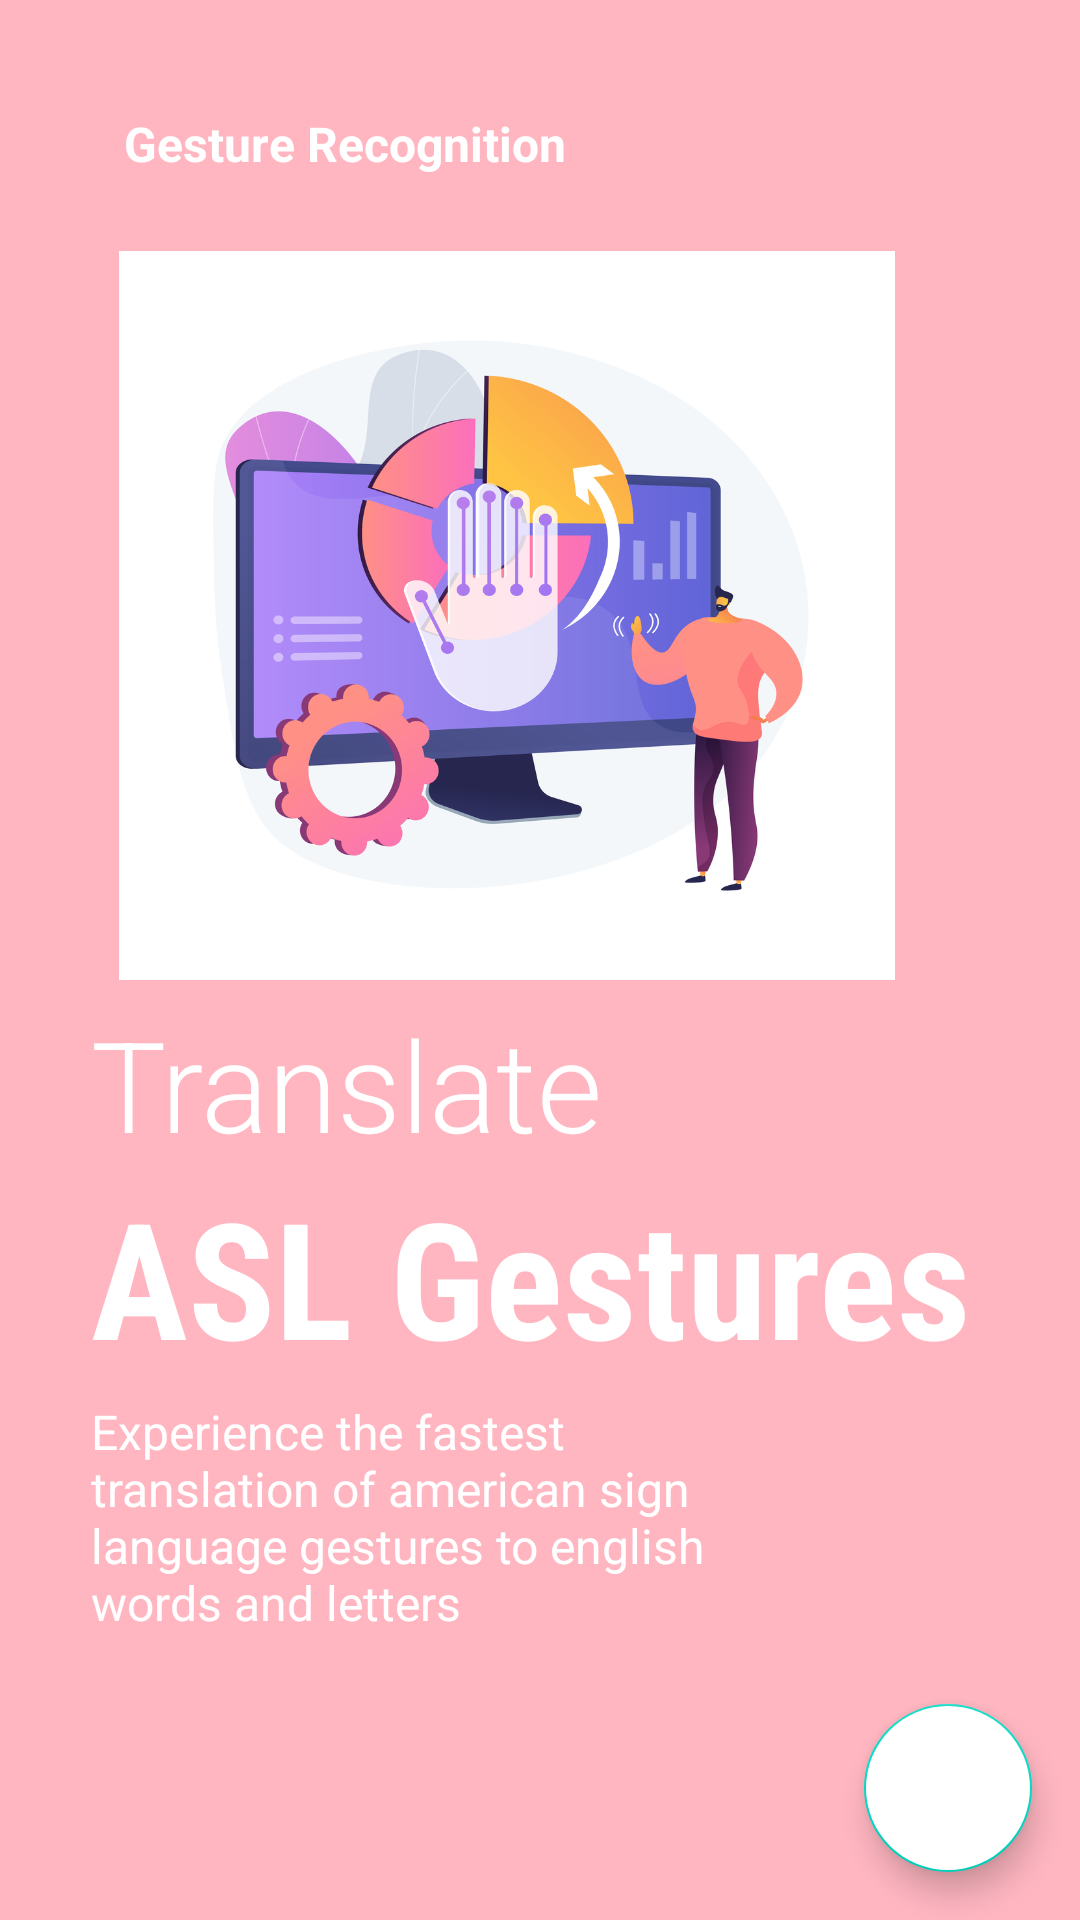

Here is an Android app screen rendered from its layout file. Give the layout XML and the strings, colors and styles it references.
<!-- AndroidManifest.xml: application theme Theme.SIgnLanguage -->
<!-- res/layout/fragment_onboarding3.xml -->
<?xml version="1.0" encoding="utf-8"?>
<androidx.constraintlayout.widget.ConstraintLayout xmlns:android="http://schemas.android.com/apk/res/android"

    xmlns:tools="http://schemas.android.com/tools"
    android:layout_width="match_parent"
    android:layout_height="match_parent"
    xmlns:app="http://schemas.android.com/apk/res-auto"
    android:background="@color/pink">
    <ImageView
        android:id="@+id/image_onboard3"
        android:layout_width="338dp"
        android:layout_height="243dp"
        app:layout_constraintBottom_toBottomOf="parent"
        app:layout_constraintEnd_toEndOf="parent"
        app:layout_constraintHorizontal_bias="0.0"
        app:layout_constraintStart_toStartOf="parent"
        app:layout_constraintTop_toTopOf="parent"
        app:layout_constraintVertical_bias="0.211"
        app:srcCompat="@drawable/onboard32" />

    <TextView
        android:id="@+id/text_heading3"
        android:layout_width="wrap_content"
        android:layout_height="wrap_content"
        android:layout_marginTop="25dp"
        android:text="Gesture Recognition"
        android:textColor="@color/white"
        android:textSize="16sp"
        android:textStyle="bold"
        app:layout_constraintBottom_toTopOf="@+id/image_onboard3"
        app:layout_constraintEnd_toEndOf="parent"
        app:layout_constraintHorizontal_bias="0.194"
        app:layout_constraintStart_toStartOf="@+id/image_onboard3"
        app:layout_constraintTop_toTopOf="parent"
        app:layout_constraintVertical_bias="0.323" />



    <TextView
        android:id="@+id/text_sub3"
        android:layout_width="wrap_content"
        android:layout_height="wrap_content"
        android:fontFamily="sans-serif-light"

        android:text="Translate"
        android:textColor="@color/white"
        android:textSize="42sp"
        app:layout_constraintBottom_toBottomOf="parent"
        app:layout_constraintEnd_toEndOf="parent"
        app:layout_constraintHorizontal_bias="0.16"
        app:layout_constraintStart_toStartOf="@+id/image_onboard3"
        app:layout_constraintTop_toBottomOf="@+id/image_onboard3"
        app:layout_constraintVertical_bias="0.024" />

    <TextView
        android:id="@+id/text_sub31"
        android:layout_width="wrap_content"
        android:layout_height="wrap_content"
        android:text="ASL Gestures"
        android:textSize="54sp"
        android:textColor="@color/white"
        android:textStyle="bold"
        android:fontFamily="sans-serif-condensed"
        app:layout_constraintHorizontal_bias="0"
        app:layout_constraintVertical_bias="0"
        app:layout_constraintBottom_toBottomOf="parent"
        app:layout_constraintEnd_toEndOf="parent"
        app:layout_constraintStart_toStartOf="@+id/text_sub3"
        app:layout_constraintTop_toBottomOf="@+id/text_sub3" />

    <TextView
        android:id="@+id/text_description3"
        android:layout_width="0dp"
        android:layout_height="0dp"
        app:layout_constraintHeight_percent="0.15"
        app:layout_constraintWidth_percent="0.66"
        android:text="Experience the fastest translation of american sign language gestures to english words and letters"
        app:layout_constraintVertical_bias="0"
        app:layout_constraintHorizontal_bias="0"
        android:textSize="16sp"
        android:layout_marginTop="5dp"
        android:textColor="@color/white"
        app:layout_constraintBottom_toBottomOf="parent"
        app:layout_constraintEnd_toEndOf="parent"
        app:layout_constraintStart_toStartOf="@+id/text_sub31"
        app:layout_constraintTop_toBottomOf="@+id/text_sub31" />

    <ImageView
        android:id="@+id/image_splashnav3"
        android:layout_width="50dp"
        android:layout_height="10dp"
        app:layout_constraintHorizontal_bias="0"
        app:layout_constraintVertical_bias="0.6"
        android:layout_marginLeft="5dp"
        app:layout_constraintBottom_toBottomOf="parent"
        app:layout_constraintEnd_toEndOf="parent"
        app:layout_constraintStart_toStartOf="@+id/text_description3"
        app:layout_constraintTop_toBottomOf="@+id/text_description3"
        app:srcCompat="@drawable/tab3" />

    <com.google.android.material.floatingactionbutton.FloatingActionButton
        android:id="@+id/floating_action_button"
        android:layout_width="wrap_content"
        android:layout_height="wrap_content"
        android:layout_gravity="bottom|right"
        android:layout_margin="16dp"
        android:backgroundTint="@color/white"
        android:contentDescription="TODO"
        app:layout_constraintBottom_toBottomOf="parent"
        app:layout_constraintEnd_toEndOf="parent"
        app:layout_constraintStart_toStartOf="parent"
        app:layout_constraintTop_toTopOf="parent"
        app:srcCompat="@drawable/ic_baseline_arrow_forward_24"

        app:layout_constraintVertical_bias="1"
        app:layout_constraintHorizontal_bias="1"/>
</androidx.constraintlayout.widget.ConstraintLayout>
<!-- resources referenced by this layout -->
<resources>
  <color name="pink">#FFB6C1</color>
  <color name="white">#FFFFFFFF</color>
  <!-- drawable onboard32: jpg bitmap (drawable, 299297 bytes) -->
  <style name="Theme.SIgnLanguage" parent="Theme.MaterialComponents.DayNight.DarkActionBar">
          
          <item name="colorPrimary">#85FF003F</item>
          <item name="colorPrimaryVariant">@color/purple_700</item>
          <item name="colorOnPrimary">@color/white</item>
          
          <item name="colorSecondary">@color/teal_200</item>
          <item name="colorSecondaryVariant">@color/teal_700</item>
          <item name="colorOnSecondary">@color/black</item>
          
          <item name="android:statusBarColor" tools:targetApi="l">?attr/colorPrimaryVariant</item>
          
      </style>
  <color name="purple_700">#FF3700B3</color>
  <color name="teal_200">#FF03DAC5</color>
  <color name="teal_700">#FF018786</color>
  <color name="black">#FF000000</color>
</resources>
